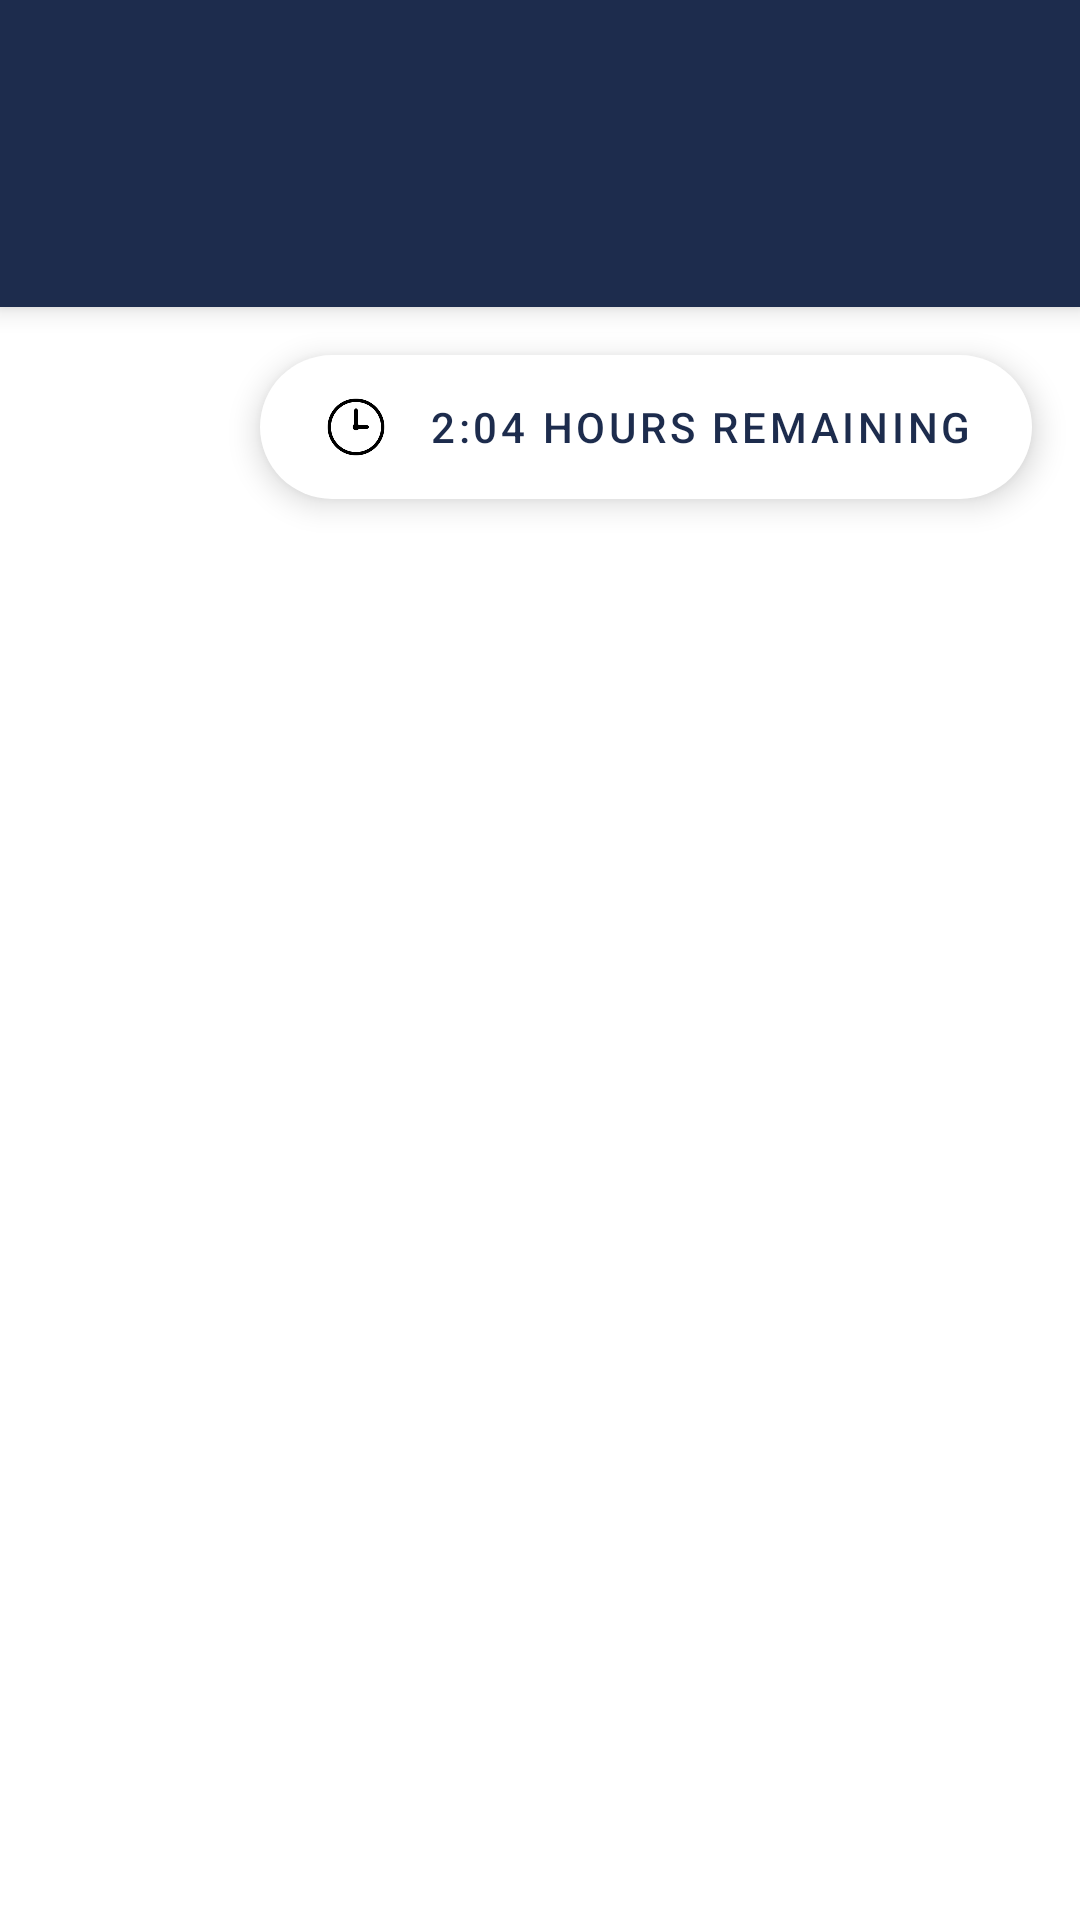

Write the Android layout XML for this screen, with the resource values it uses.
<!-- AndroidManifest.xml: application theme AppTheme -->
<!-- res/layout/activity_main.xml -->
<?xml version="1.0" encoding="utf-8"?>
<androidx.constraintlayout.widget.ConstraintLayout xmlns:android="http://schemas.android.com/apk/res/android"
    xmlns:app="http://schemas.android.com/apk/res-auto"
    xmlns:tools="http://schemas.android.com/tools"
    android:id="@+id/root"
    android:layout_width="match_parent"
    android:layout_height="match_parent"
    tools:context=".home.MainActivity">

    <androidx.recyclerview.widget.RecyclerView
        android:id="@+id/levels_recycler"
        android:layout_width="match_parent"
        android:layout_height="0dp"
        android:background="@color/colorPrimaryDark"
        android:orientation="horizontal"
        android:overScrollMode="never"
        android:paddingStart="15dp"
        android:paddingEnd="15dp"
        android:translationZ="5dp"
        app:layout_constraintBottom_toBottomOf="parent"
        app:layout_constraintEnd_toEndOf="parent"
        app:layout_constraintHeight_percent="0.16"
        app:layout_constraintStart_toStartOf="parent"
        app:layout_constraintTop_toTopOf="parent"
        app:layout_constraintVertical_bias="0.0"
        app:reverseLayout="true" />

    <com.google.android.material.floatingactionbutton.ExtendedFloatingActionButton
        android:id="@+id/time_remaining"
        android:layout_width="wrap_content"
        android:layout_height="wrap_content"
        android:layout_marginTop="16dp"
        style="@style/Widget.MaterialComponents.ExtendedFloatingActionButton"
        android:layout_marginEnd="16dp"
        app:backgroundTint="#fff"
        android:text="2:04 hours remaining"
        android:textColor="@color/colorPrimaryDark"
        app:icon="@drawable/ic_clock"
        app:layout_constraintEnd_toEndOf="parent"
        app:layout_constraintTop_toBottomOf="@id/levels_recycler" />


    <TextView
        android:id="@+id/time_remaining_text"
        android:layout_width="wrap_content"
        android:layout_height="wrap_content"
        android:layout_marginEnd="12dp"
        android:alpha="0"
        android:background="@drawable/custom_toast_background"
        android:paddingStart="16dp"
        android:paddingTop="8dp"
        android:paddingEnd="16dp"
        android:paddingBottom="8dp"
        android:textColor="@color/colorPrimaryDark"
        app:layout_constraintBottom_toBottomOf="@id/time_remaining"
        app:layout_constraintEnd_toStartOf="@id/time_remaining"
        app:layout_constraintTop_toTopOf="@id/time_remaining" />

    <FrameLayout
        android:id="@+id/main_frame"
        android:layout_width="match_parent"
        android:layout_height="match_parent" />

    <androidx.viewpager.widget.ViewPager
        android:id="@+id/bottom_pager"
        android:layout_width="match_parent"
        android:layout_height="188dp"
        android:layout_marginBottom="24dp"
        app:layout_constraintBottom_toBottomOf="parent" />

</androidx.constraintlayout.widget.ConstraintLayout>
<!-- resources referenced by this layout -->
<resources>
  <color name="colorPrimaryDark">#1d2c4d</color>
  <!-- drawable custom_toast_background (drawable) -->
  <?xml version="1.0" encoding="utf-8"?>
  <shape xmlns:android="http://schemas.android.com/apk/res/android">
      <corners android:radius="12dp" />
      <solid android:color="@color/colorAccent"/>
  </shape>
  <!-- drawable ic_clock: png bitmap (drawable, 9028 bytes) -->
  <style name="AppTheme" parent="Theme.MaterialComponents.Light.NoActionBar">
          
          <item name="colorPrimary">@color/colorPrimary</item>
          <item name="colorPrimaryDark">@color/colorPrimaryDark</item>
          <item name="colorAccent">@color/colorAccent</item>
          <item name="android:windowContentTransitions">true</item>
      </style>
  <color name="colorAccent">#B7CDFA</color>
  <color name="colorPrimary">#008577</color>
</resources>
